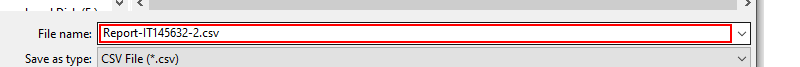
Task: Robotic Enterprise Framework performer process that handles all the transactions loaded by the Dispatcher to the queue. TransactionItem type needs to be QueueItem
Workflow: System1_CreateYearlyReport

Step 1 [else]: type "["Report-"+in_TaxID+"-1.csv"]" in window 'Guardar como' (iexplore.exe)

Step 2: click in window 'Guardar como' (iexplore.exe) (no picture)

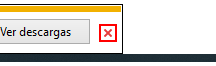
Step 3: click on the push button 'Cerrar' in window 'ACME System 1 - Reports - Download Monthly Report - Internet Exp*' (iexplore.exe)
